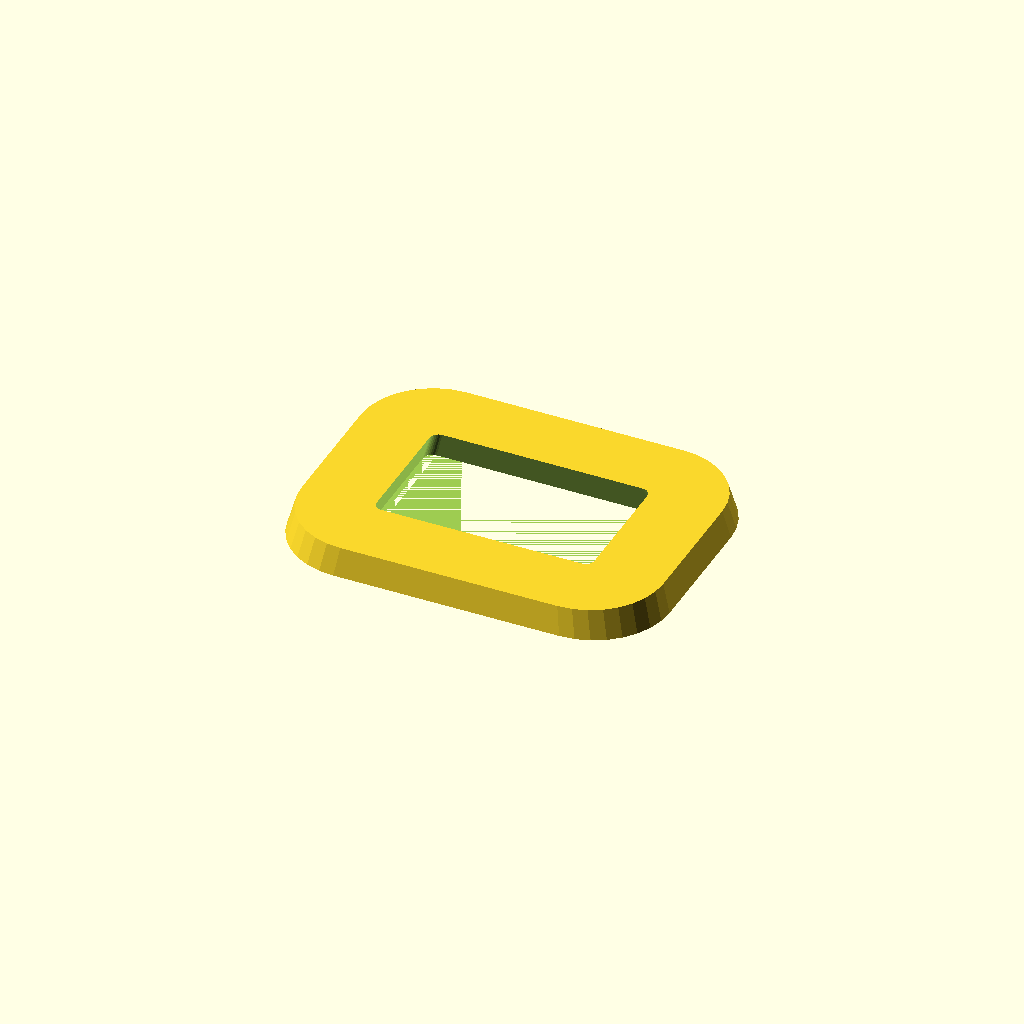
Cell 1 — every parameter at its default value.
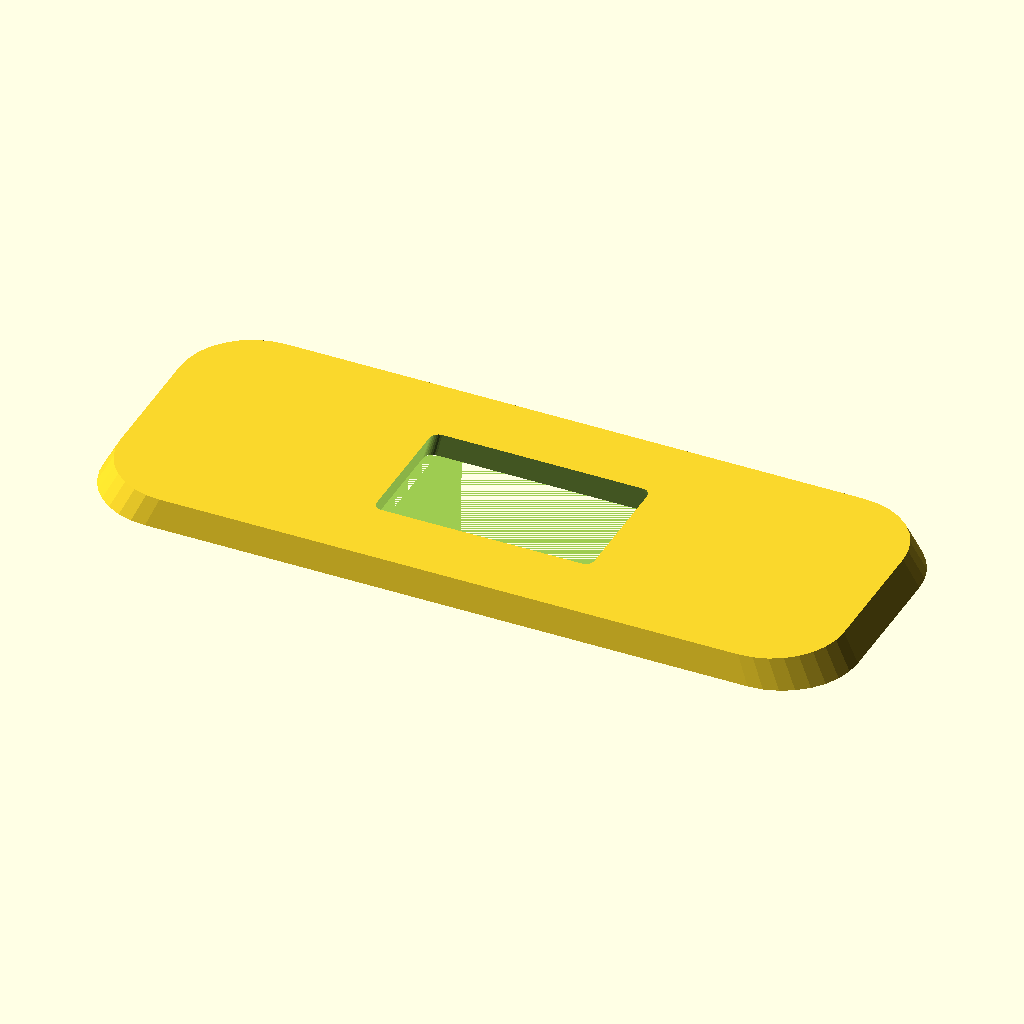
Cell 2 — length set to 160, the other parameters unchanged.
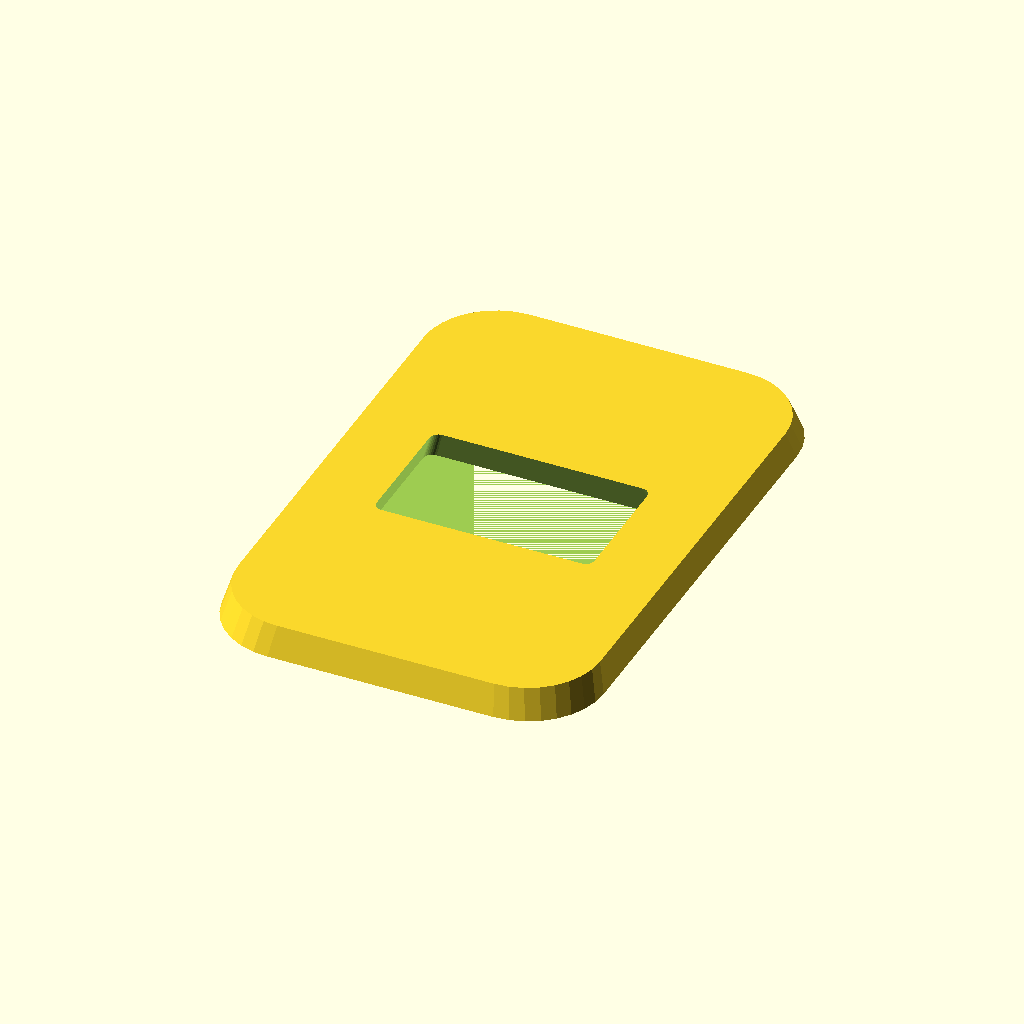
Cell 3: the same model with width = 120.
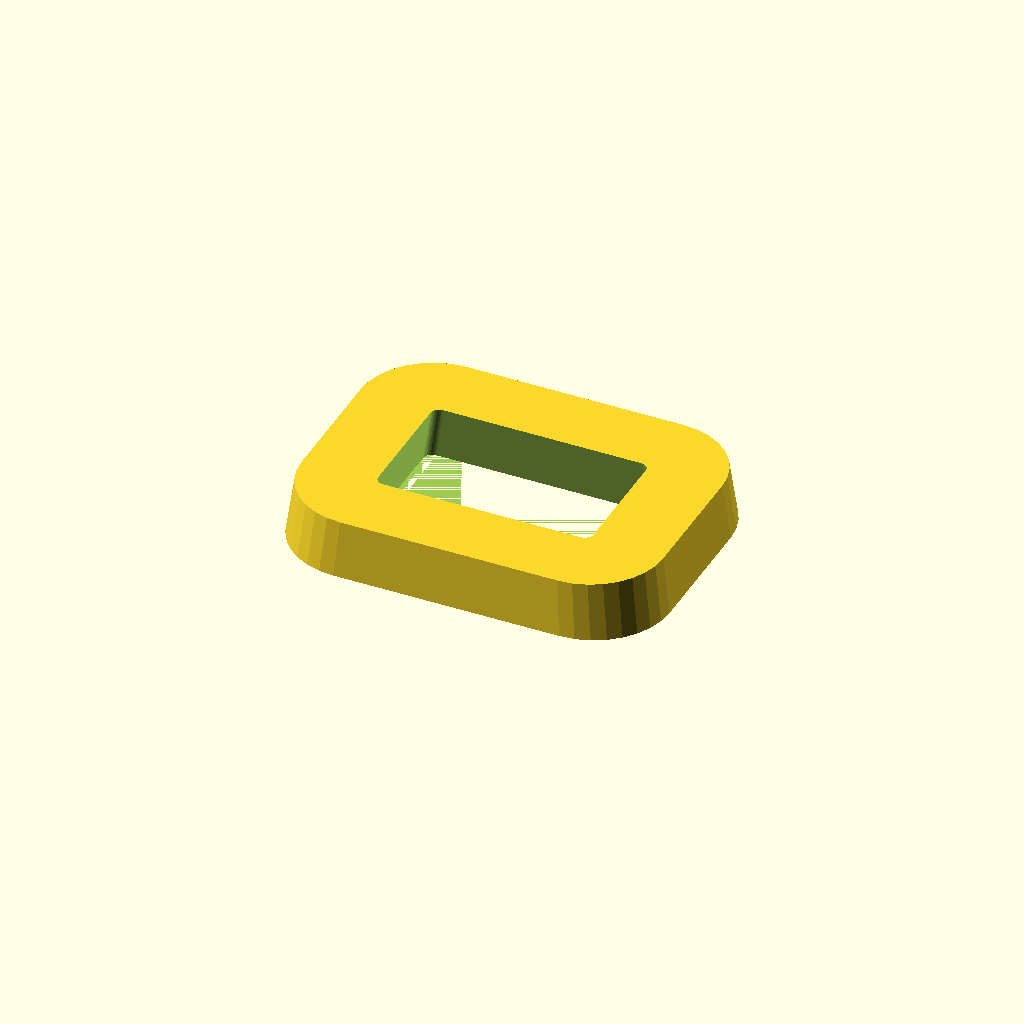
Cell 4: the same model with thickness = 12.
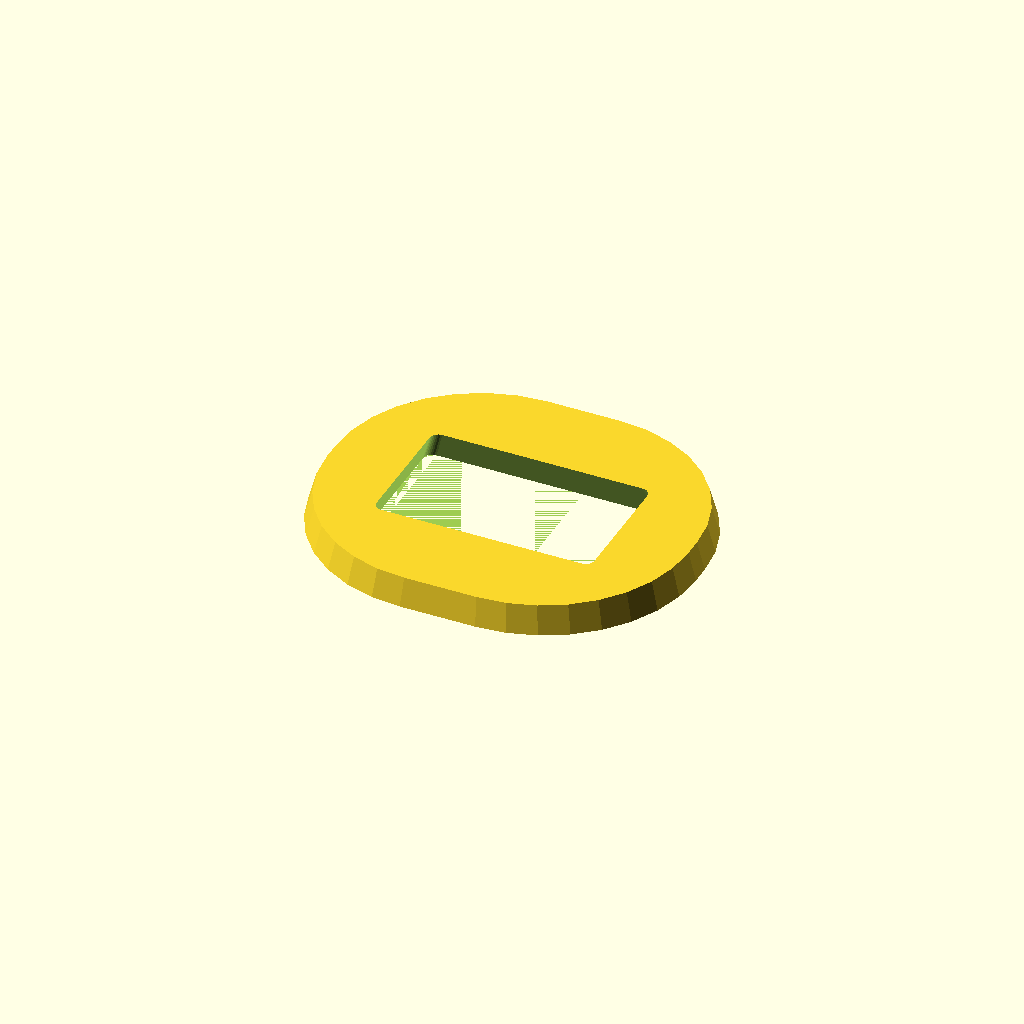
Cell 5: the same model with corner_r = 32.
All cells are drawn from one camera (rotation 55°, 0°, 25°, orthographic, colour scheme Cornfield), so only the parameter changes between them.
The OpenSCAD source (optional_data/data/gen2/bezels/part_0071.scad):
$fn = 32;

// ----------------------------------------------------------------------
// Display bezel: 80 x 60 mm frame, opening 50x30 mm
// ----------------------------------------------------------------------

// --- parameters (mm) ---
length = 80;              // frame outside length, X
width = 60;               // frame outside width, Y
frame_w = 15;             // frame width
thickness = 6;            // frame thickness
corner_r = 16;            // outside corner radius
chamfer = 0.96;           // outer wall taper
funnel = 0.9;             // inner opening taper
opening_l = 50;           // opening length
opening_w = 30;           // opening width
inner_r = 2;              // opening corner radius

/* rounded-rectangle outlines, generated with loops */
module rounded_ring(l_nom, w_nom, r) {
  hull() {
    for (sx = [-1, 1]) for (sy = [-1, 1])
      translate([sx * (l_nom / 2 - r), sy * (w_nom / 2 - r)]) circle(r = r);
  }
}

difference() {
  /* frame body, drafted so the outer edge is a variable-depth chamfer */
  linear_extrude(height = thickness, scale = chamfer)
    rounded_ring(length, width, corner_r);
  /* viewing opening, drafted the other way for a funnel edge */
  linear_extrude(height = thickness + 2, scale = funnel)
    translate([0, 0, -1]) rounded_ring(opening_l, opening_w, inner_r);
}
Parameter table extracted from the source (name, type, default, range or options):
length: number, default 80
width: number, default 60
frame_w: number, default 15
thickness: number, default 6
corner_r: number, default 16
chamfer: number, default 0.96
funnel: number, default 0.9
opening_l: number, default 50
opening_w: number, default 30
inner_r: number, default 2
